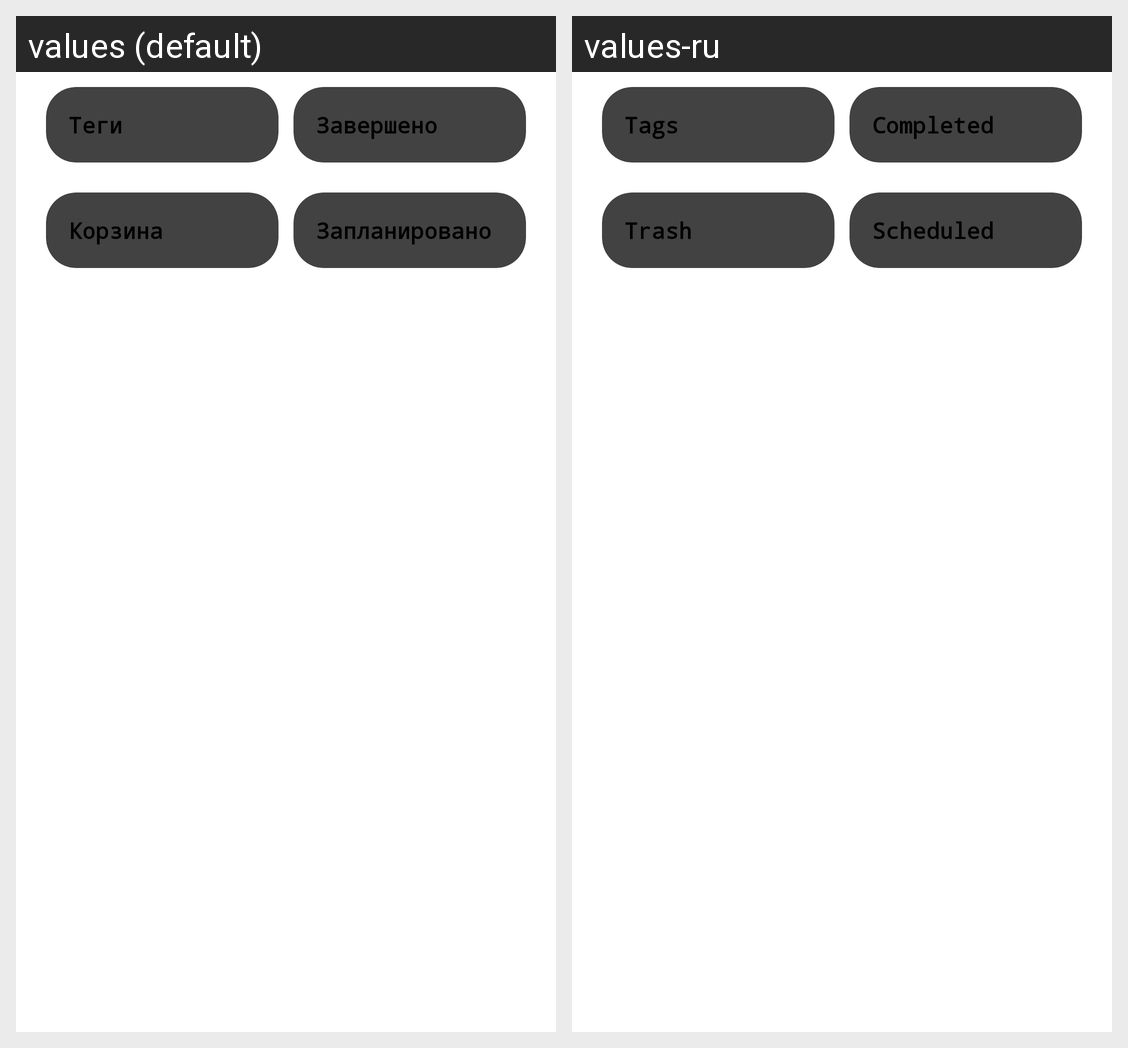

Translations of the strings shown on this Android screen, per locale in the grid:
Android screen res/layout/fragment_categories.xml rendered under 2 locales, left to right: values (default), values-ru. Device: Nexus 5 (rendered at 1080×1920; each locale shown at half size, 540×960, under a caption strip naming it); theme Splash.
Strings drawn on this screen, with the default value and each locale's value (text and hints the layout hard-codes, and strings that could not be matched under every locale, appear in the picture but are not listed):

tags
  values: Теги
  values-ru: Tags

completed
  values: Завершено
  values-ru: Completed

trash
  values: Корзина
  values-ru: Trash

scheduled
  values: Запланировано
  values-ru: Scheduled
